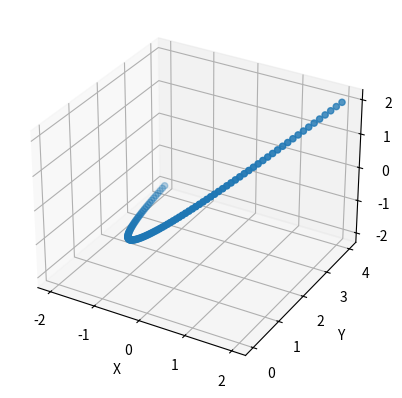

Here is the Python script that generated this plot:
from mpl_toolkits.mplot3d import Axes3D
import matplotlib.pyplot as plt
import numpy as np

fig = plt.figure()
ax = fig.add_subplot(111, projection='3d')

x = np.linspace(-2, 2, 100)
y = x**2

X, Y = np.meshgrid(x, y)
z = x

ax.set_xlabel('X')
ax.set_ylabel('Y')
ax.set_zlabel('Z')
ax.scatter(x, y, z)

plt.show()
